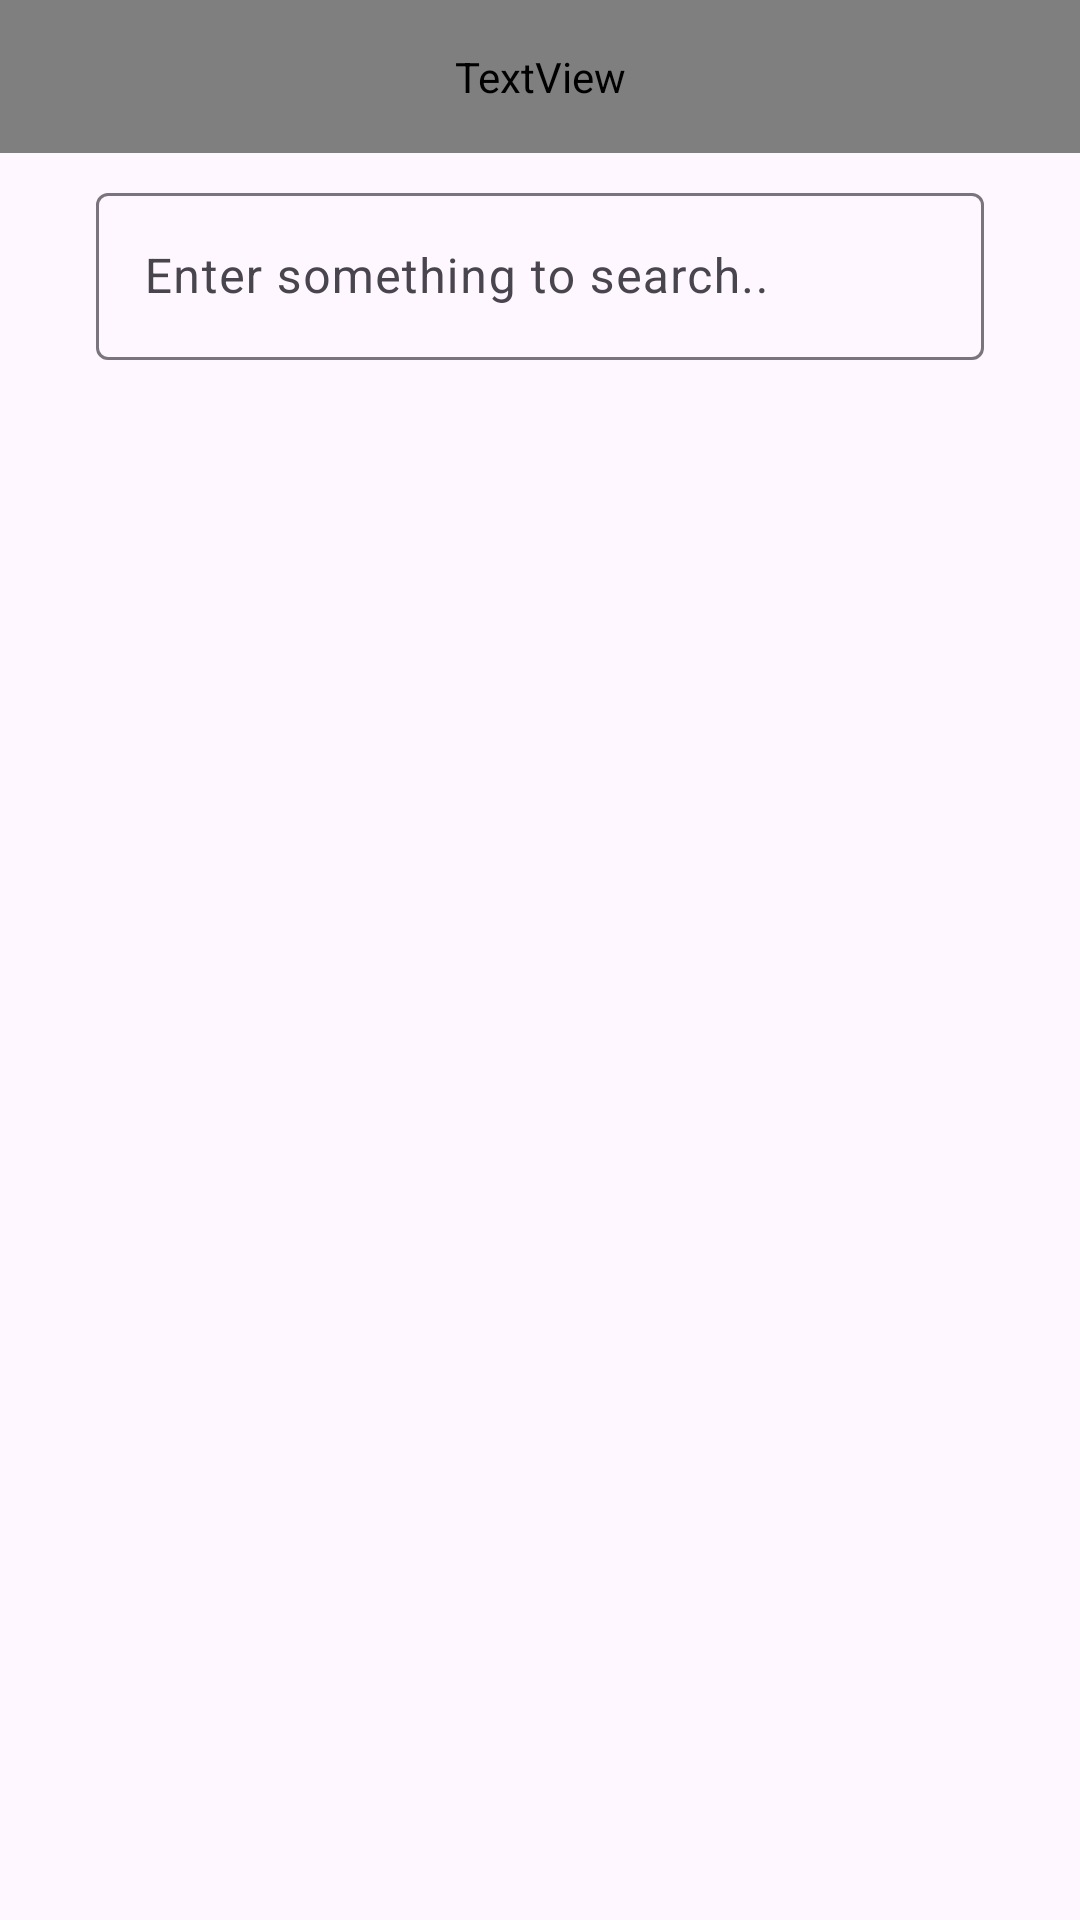

Write the Android layout XML for this screen, with the resource values it uses.
<!-- AndroidManifest.xml: application theme Theme.EasEat -->
<!-- res/layout/fragment_business_search.xml -->
<?xml version="1.0" encoding="utf-8"?>
<LinearLayout xmlns:android="http://schemas.android.com/apk/res/android"
    android:layout_width="match_parent"
    xmlns:app="http://schemas.android.com/apk/res-auto"
    android:orientation="vertical"
    android:gravity="center"
    android:layout_height="match_parent"
    xmlns:tools="http://schemas.android.com/tools">


    <TextView
        android:layout_width="match_parent"
        android:layout_height="wrap_content"
        android:text="@string/restaurants"
        android:fontFamily="@font/opensans_regular"
        android:padding="16dp"
        android:textSize="32sp"
        android:textStyle="bold"/>




    <com.google.android.material.textfield.TextInputLayout
        android:layout_width="match_parent"
        android:layout_height="wrap_content"
        android:layout_marginVertical="8dp"
       android:layout_marginHorizontal="32dp"
        android:id="@+id/etSearchLayout"
        android:hint="Enter something to search.." >
        <com.google.android.material.textfield.TextInputEditText
            android:layout_width="match_parent"
            android:layout_height="wrap_content"
            android:id="@+id/etSearch"
            android:drawableEnd="@drawable/baseline_search_24"
            android:inputType="text"/>
    </com.google.android.material.textfield.TextInputLayout>

    <androidx.recyclerview.widget.RecyclerView
        android:layout_width="match_parent"
        android:id="@+id/rvRestaurants"
        app:layoutManager="androidx.recyclerview.widget.LinearLayoutManager"
        tools:listitem="@layout/restaurant_item"
        android:layout_height="match_parent"/>


</LinearLayout>
<!-- res/layout/restaurant_item.xml (included above) -->
<?xml version="1.0" encoding="utf-8"?>
<androidx.constraintlayout.widget.ConstraintLayout xmlns:android="http://schemas.android.com/apk/res/android"
    android:layout_width="match_parent"
    android:padding="16dp"
    android:layout_height="wrap_content"
    xmlns:app="http://schemas.android.com/apk/res-auto">

    <LinearLayout
        app:layout_constraintBottom_toTopOf="@id/spacer"
        android:gravity="center"
        android:layout_marginBottom="8dp"
        android:orientation="vertical"
        app:layout_constraintTop_toTopOf="parent"
        app:layout_constraintStart_toStartOf="parent"
        app:layout_constraintEnd_toEndOf="parent"
        android:layout_width="match_parent"
        android:layout_height="wrap_content"
        android:layout_marginHorizontal="24dp">
        <androidx.cardview.widget.CardView
            android:layout_width="300dp"
            app:cardCornerRadius="16dp"
            android:layout_height="wrap_content">
            <ImageView
                android:id="@+id/ivRestaurant"
                android:src="@drawable/food"
                android:scaleType="fitXY"
                android:layout_width="300dp"
                android:layout_height="160dp"/>
        </androidx.cardview.widget.CardView>
        <TextView
            android:id="@+id/tvRestaurant"
            android:paddingVertical="8dp"
            android:textSize="20sp"
            android:layout_marginHorizontal="24dp"
            android:layout_width="match_parent"
            android:layout_height="wrap_content"
            android:text="Sabich hasharon"/>

        <LinearLayout
            android:padding="8dp"
            android:weightSum="2"
            android:layout_marginHorizontal="16dp"
            android:orientation="horizontal"
            android:layout_width="match_parent"
            android:layout_height="wrap_content">

            <RatingBar
                android:id="@+id/rbRestaurant"
                android:layout_width="wrap_content"
                android:layout_height="wrap_content"
                android:rating="5"
                android:numStars="5"
                android:stepSize="0.1"
                android:progressTint="#FFC107"
                style="@style/Widget.AppCompat.RatingBar.Small"/>


            <TextView
                android:id="@+id/tvRestaurantRating"
                android:layout_marginHorizontal="8dp"
                android:layout_width="wrap_content"
                android:layout_height="wrap_content"
                android:text="5.5"/>
            <TextView
                android:id="@+id/tvRestaurantDeliveryTime"
                android:layout_marginStart="32dp"
                android:drawableStart="@drawable/baseline_access_time_filled_24"
                android:drawablePadding="8dp"
                android:layout_width="wrap_content"
                android:layout_weight="1"
                android:layout_height="wrap_content"
                android:text="30 min"/>
        </LinearLayout>


    </LinearLayout>
    <View
        android:id="@+id/spacer"
        app:layout_constraintBottom_toBottomOf="parent"
        app:layout_constraintStart_toStartOf="parent"
        app:layout_constraintEnd_toEndOf="parent"
        android:layout_width="match_parent"
        android:layout_height="1dp"
        android:paddingTop="16dp"
        android:background="#C5C5C5"/>
</androidx.constraintlayout.widget.ConstraintLayout>
<!-- resources referenced by this layout -->
<resources>
  <!-- drawable baseline_access_time_filled_24 (drawable) -->
  <vector xmlns:android="http://schemas.android.com/apk/res/android" android:height="16dp" android:tint="#FF7C26" android:viewportHeight="24" android:viewportWidth="24" android:width="16dp">
        
      <path android:fillColor="@android:color/white" android:pathData="M11.99,2C6.47,2 2,6.48 2,12s4.47,10 9.99,10C17.52,22 22,17.52 22,12S17.52,2 11.99,2zM15.29,16.71L11,12.41V7h2v4.59l3.71,3.71L15.29,16.71z"/>
      
  </vector>
  <!-- drawable food: jpg bitmap (drawable, 66571 bytes) -->
  <string name="restaurants">Restaurants</string>
  <style name="Theme.EasEat" parent="Base.Theme.EasEat" />
  <style name="Base.Theme.EasEat" parent="Theme.Material3.Light.NoActionBar">
          
          
      </style>
</resources>
